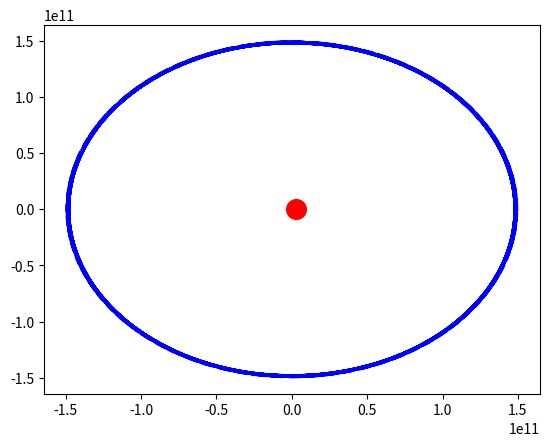

Source code (Python):
import numpy as np
import matplotlib.pyplot as plt
from matplotlib import animation

max_distance = 1.521e11
min_distance = 1.471e11

a = (max_distance + min_distance) / 2
c = (max_distance - min_distance) / 2
b = (a**2 - c**2)**0.5

#r = b**2 / (a + c*np.cos(theta))

theta = np.pi / 12

xdata = [a * np.cos(i / np.pi) for i in range(0, 360)]
ydata = [b * np.sin(i / np.pi) for i in range(0, 360)]

fig, ax = plt.subplots()

t = [i/np.pi for i in np.arange(0,360)]

x = a * np.cos(t)
y = b * np.sin(t)

plt.scatter([c,],[0,], 200, color = 'red')

l = ax.plot(x, y, color = 'blue')
dot, = ax.plot([], [], 'ro')
line, = ax.plot([], [], 'o-', lw = 2)
line_1, = ax.plot([], [], 'o-', lw = 2)
def init():
    ax.set_xlim(-a, a)
    ax.set_ylim(-b, b)
    return l, line, line_1

def update(i):
    newx = [c, xdata[i]]
    newy = [0, ydata[i]]
    line.set_data(newx, newy)
    newx_1 = [c, xdata[i + 1]]
    newy_1 = [0, ydata[i + 1]]
    line_1.set_data(newx_1, newy_1)
    return line,line_1

ani = animation.FuncAnimation(fig, update, range(0, 360), interval = 50, init_func=init)

plt.show()

